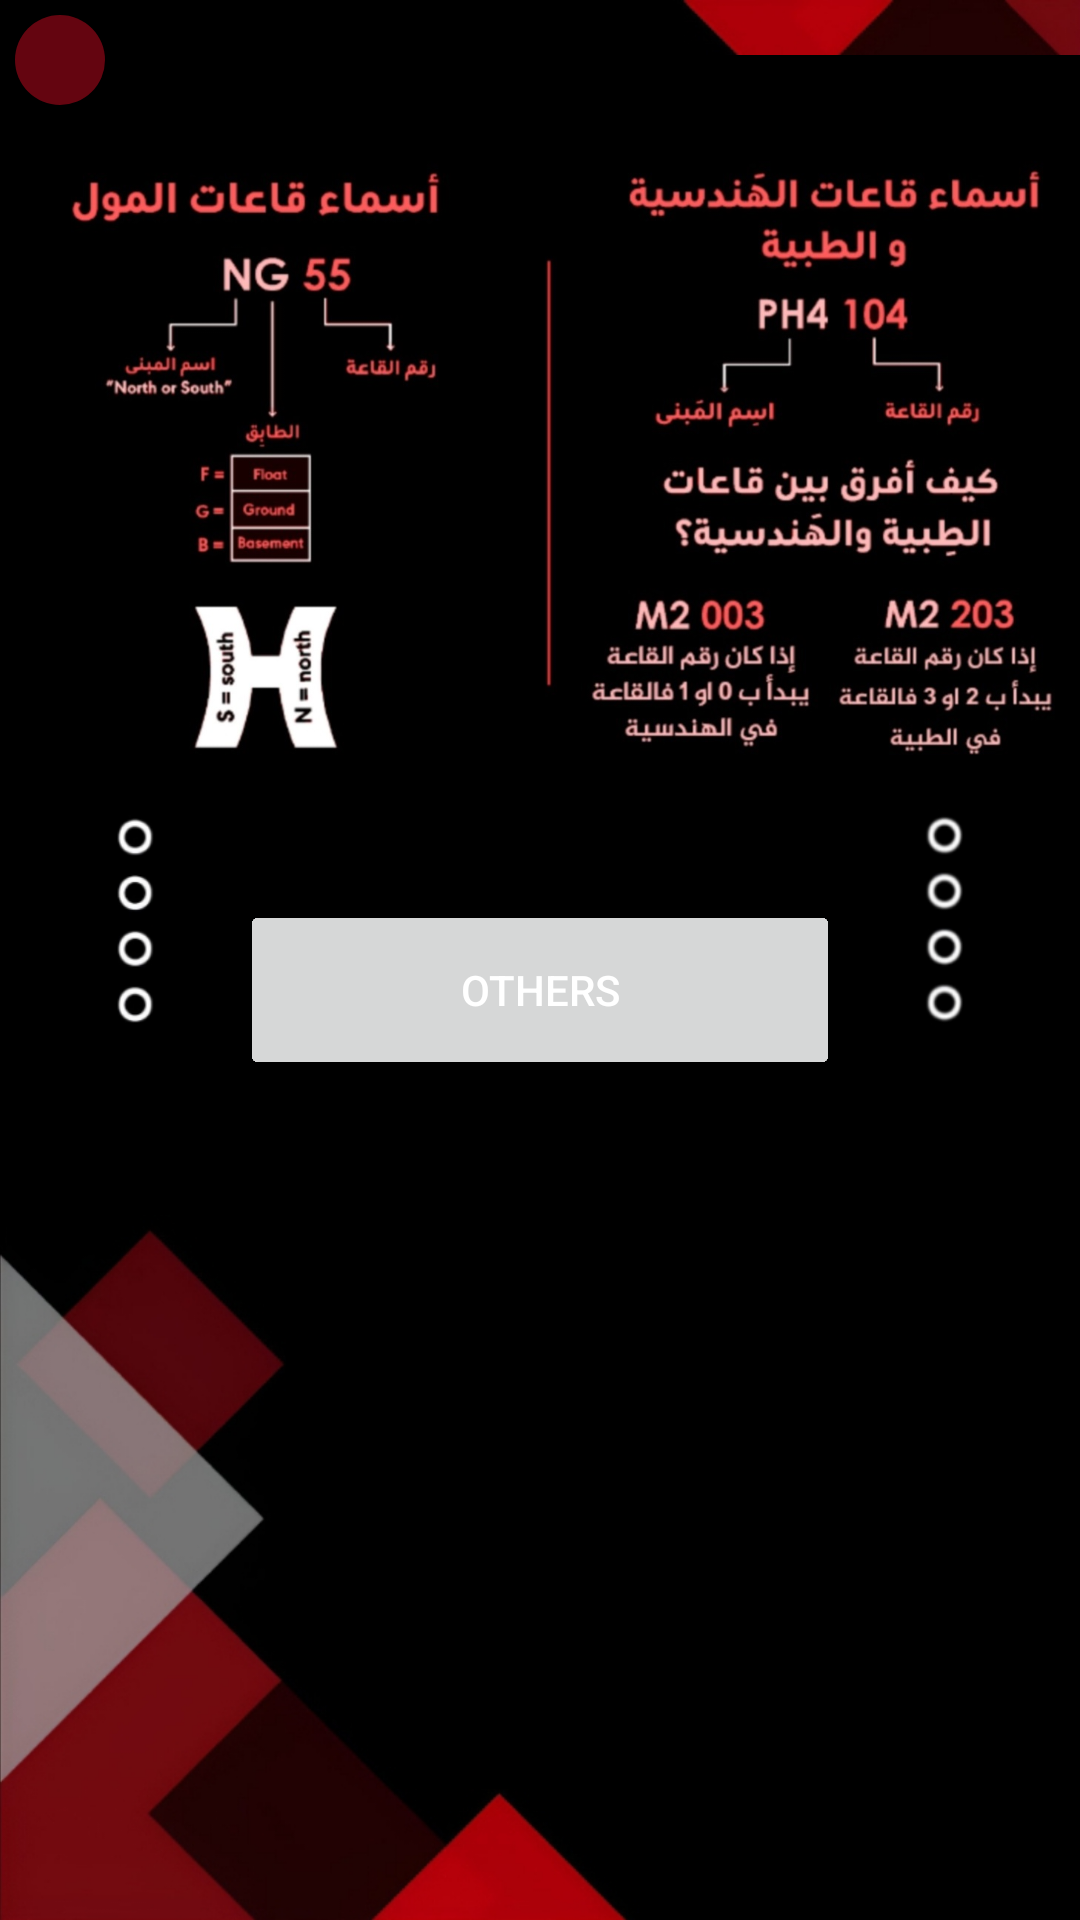

Layout XML and referenced resources for this Android screen:
<!-- AndroidManifest.xml: application theme Base.Theme.Intelligence -->
<!-- res/layout/activity_location.xml -->
<?xml version="1.0" encoding="utf-8"?>
<RelativeLayout xmlns:android="http://schemas.android.com/apk/res/android"
    xmlns:app="http://schemas.android.com/apk/res-auto"
    xmlns:tools="http://schemas.android.com/tools"
    android:layout_width="match_parent"
    android:layout_height="match_parent"
    tools:context=".location">

    <ImageView
        android:layout_width="match_parent"
        android:layout_height="match_parent"
        android:scaleType="centerCrop"
        android:src="@drawable/background2" />

    <ImageView
        android:id="@+id/imageView"
        android:layout_width="match_parent"
        android:layout_height="270dp"
        android:src="@drawable/lasted"
        android:layout_centerHorizontal="true"
        android:scaleType="fitCenter"
        android:layout_alignParentTop="true"/>
    <ImageButton
        android:id="@+id/backloc"
        android:layout_width="30dp"
        android:layout_height="30dp"
        android:foreground="@drawable/back_arrow_left_icon"
        android:foregroundGravity="fill"
        android:background="@drawable/back_button_background"
        android:padding="20dp"
        android:layout_marginLeft="5dp"
        android:layout_marginTop="5dp"
        android:layout_alignParentLeft="true"
        android:layout_alignParentTop="true"
        android:clickable="true"/>
<ScrollView
    android:layout_width="match_parent"
    android:layout_height="match_parent"
    android:layout_marginTop="300dp">
    <RelativeLayout
        android:layout_width="match_parent"
        android:layout_height="match_parent">
    <Button
        android:id="@+id/med"
        android:layout_width="200dp"
        android:layout_height="60dp"
        android:layout_centerHorizontal="true"
        android:text="Medical Buildings" />
    <Button
        android:id="@+id/eng"
        android:layout_width="200dp"
        android:layout_height="60dp"
        android:layout_centerHorizontal="true"
        android:text="Engineering Buildings" />
    <Button
        android:id="@+id/dean"
        android:layout_width="200dp"
        android:layout_height="60dp"
        android:layout_centerHorizontal="true"
        android:text="Deanship (SA1)" />
    <Button
        android:id="@+id/hall"
        android:layout_width="200dp"
        android:layout_height="60dp"
        android:layout_centerHorizontal="true"
        android:text="Lectures Halls Complex" />
    <Button
        android:id="@+id/amp"
        android:layout_width="200dp"
        android:layout_height="60dp"
        android:layout_centerHorizontal="true"
        android:text="Auditoriums" />

    <Button
        android:id="@+id/caf"
        android:layout_width="200dp"
        android:layout_height="60dp"
        android:layout_centerHorizontal="true"
        android:text="Cafeterias" />
        <Button
            android:id="@+id/labs"
            android:layout_width="200dp"
            android:layout_height="60dp"
            android:layout_centerHorizontal="true"
            android:text="IT Labs" />
        <Button
            android:id="@+id/oth"
            android:layout_width="200dp"
            android:layout_height="60dp"
            android:layout_centerHorizontal="true"
            android:text="Others" />

         </RelativeLayout>
    </ScrollView>
</RelativeLayout>
<!-- resources referenced by this layout -->
<resources>
  <!-- drawable back_button_background (drawable) -->
  <?xml version="1.0" encoding="utf-8"?>
  <shape xmlns:android="http://schemas.android.com/apk/res/android">
    <solid android:color="@color/red" />
    <corners android:radius="30dp" />
    <size android:height="50dp" />
    <size android:width="50dp" />
  
  </shape>
  <!-- drawable background2 (drawable) -->
  <?xml version="1.0" encoding="utf-8"?>
  <bitmap xmlns:android="http://schemas.android.com/apk/res/android"
      android:src="@drawable/bkg2"
      android:adjustViewBounds="true"
      android:scaleType="centerCrop"
      />
  <!-- drawable lasted: jpg bitmap (drawable, 132576 bytes) -->
  <style name="Base.Theme.Intelligence" parent="Theme.Material3.Light.NoActionBar">
          
          <item name="colorPrimary">@color/red</item>
          <item name="colorPrimaryDark">@color/darkred</item>
          <item name="android:textColor">@color/white</item>
      </style>
  <color name="red">#640510</color>
  <!-- drawable bkg2: jpg bitmap (drawable, 72627 bytes) -->
  <color name="darkred">#51010A</color>
  <color name="white">#FFFFFFFF</color>
</resources>
